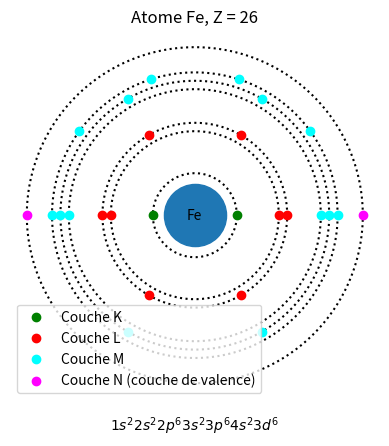

This figure's Python source:
import matplotlib.pyplot as plt
import numpy as np

def bohr_model(element: str = 'He', number: int = 2):

    layers = ['g', 'r', 'cyan', 'magenta', 'b', 'orange', 'yellow']
    name = ["K", "L", "M", 'N', 'O', 'P', 'Q']
    sublayer_name = ['s', 'p', 'd', 'f']
    
    plt.figure()
    plt.title(f"Atome {element}, Z = {number}")

    # Plot the kern
    plt.scatter(0, 0, s = 2000)
    plt.text(0, 0, element, horizontalalignment='center', verticalalignment='center')

    nb_nucleus = number
    theta = np.linspace(0, 2 * np.pi, 200)

    order = ['1s','2s','2p','3s','3p','4s','3d','4p','5s','4d','5p','6s','4f','5d','6p','7s','5f','6d','7p']

    nb_per_layer = {'s': 2, 'p': 6, 'd': 10, 'f': 14}
    index = 0
    layer = 1
    last_layer = 0
    maxlayer = 0
    is_saturated = True

    # Plot the layers
    while nb_nucleus != 0:

        layer = int(order[index][0])
        if layer > maxlayer: maxlayer = layer
        nb = nb_per_layer[order[index][1]]
        pad = 0
        if nb == 6:
            pad = 0.4
        if nb == 10:
            pad = 0.8
        if nb == 14:
            pad = 1.2
        radius = 2 * layer + pad

        plt.plot(radius * np.cos(theta), radius * np.sin(theta), 'black', linestyle = ':')
        
        for i in range(nb):
            x = radius * np.cos(2 * np.pi * i / nb)
            y = radius * np.sin(2 * np.pi * i / nb)
            if nb_nucleus != 0:
                plt.plot(x, y, color = layers[layer - 1], marker = 'o')
                nb_nucleus -= 1
            else:
                is_saturated = False
                last_layer = i
                break
        index += 1
    
    for i in range(maxlayer - 1):
        plt.scatter([], [], color=layers[i], label=f"Couche {name[i]}")

    plt.scatter([], [], color=layers[maxlayer - 1], label=f"Couche {name[maxlayer - 1]} (couche de valence)")

    text = "$"
    for i in range(index - 1):
        text += order[i] + "^{" + str(nb_per_layer[order[i][1]]) + "}"
    if is_saturated:
        text += order[index - 1] + "^{" + str(nb_per_layer[order[index - 1][1]]) + "}$"
    else:
        text += order[index - 1] + "^{" + str(last_layer) + "}$"


    plt.text(0, -2 * (maxlayer + 1), text, horizontalalignment='center', verticalalignment='center')
    plt.gca().set_aspect(1)
    plt.axis('off')
    plt.legend()
    plt.show()


bohr_model('Fe', 26)

